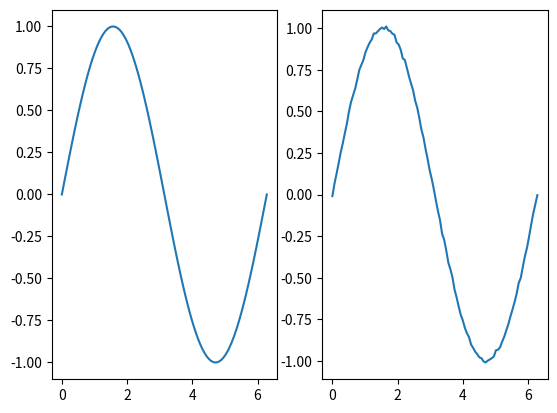

Source code (Python):
#coding:utf-8
import numpy as np 


def wgn(x, snr):
    snr = 10**(snr/10.0)
    xpower = np.sum(x**2)/len(x)
    npower = xpower / snr
    return np.random.randn(len(x)) * np.sqrt(npower)
def wgn_dimension2(x, snr):
    temp = np.zeros(x.shape)
    for i in range(x.shape[0]):
        temp[i,:] = wgn(x[i,:], snr)
    return temp 
if __name__ == '__main__':
    import matplotlib.pyplot as plt

    plt.switch_backend('agg')
    t = np.linspace(0, 2*np.pi, 100)
    x = np.sin(t)
    n = wgn(x, 40)
    xn = x+n 
    plt.figure()
    plt.subplot(1,2,1)
    plt.plot(t,x)
    plt.subplot(1,2,2)
    plt.plot(t,xn)
    print("min(xn)=%f,max(xn)=%f" %(min(xn),max(xn)))

    plt.savefig('./test_signal_process')

    # test dimension2
    x = np.zeros([3,3])
    n = wgn_dimension2(x,40)
    xn = x + n